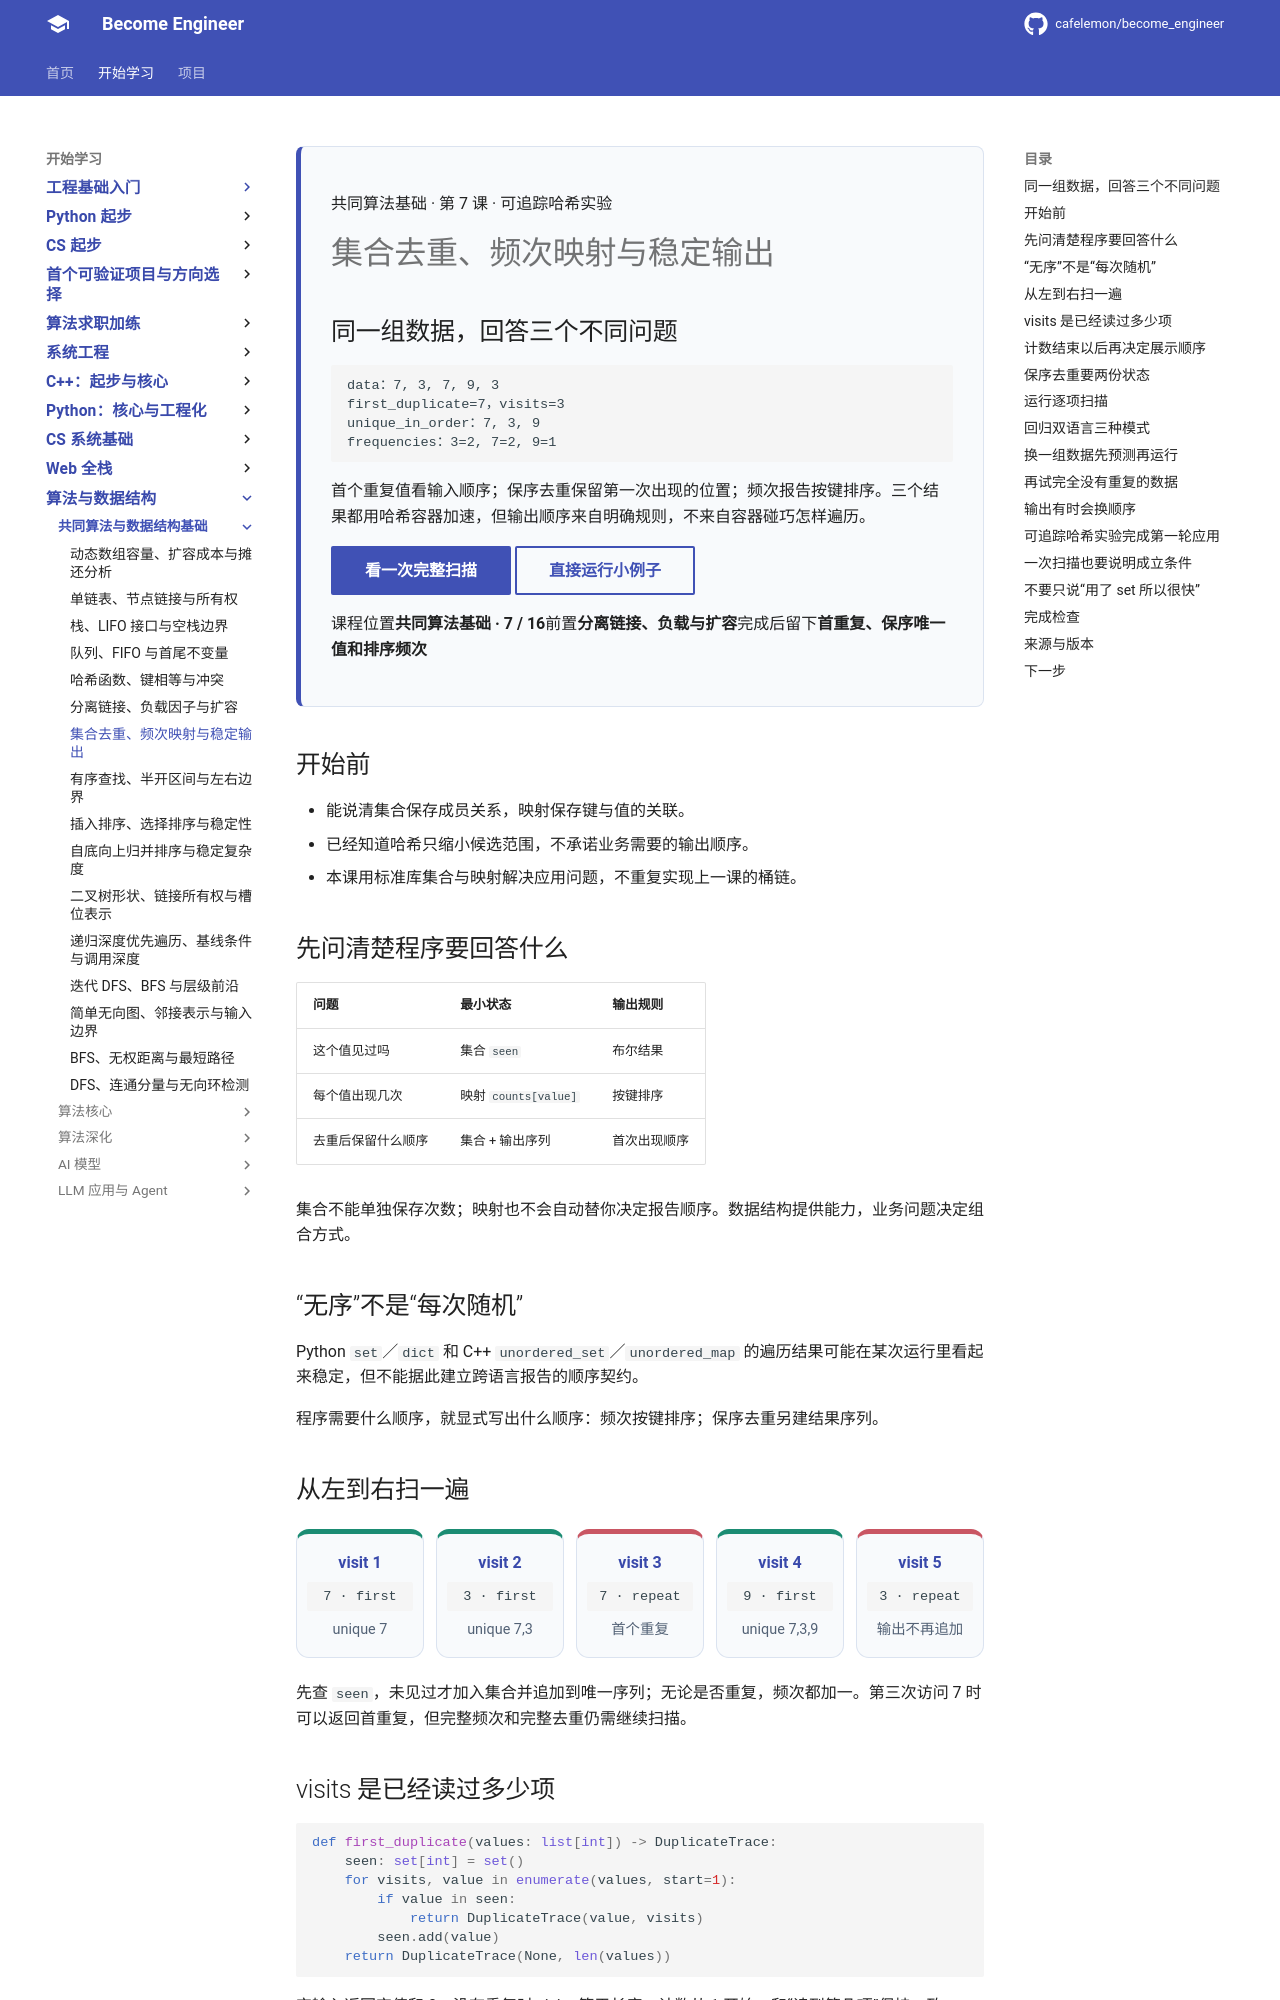

repository: cafelemon/become_engineer · page: learning-paths/cs-core/11-set-frequency-map-deterministic-output/index.html · generator: mkdocs

<div class="be-tutor-mount" data-tutor-lesson="cs-core-11" aria-hidden="true"></div>

<section id="overview-application-output" class="be-page-hero be-lesson-hero" data-learning-context="overview-application-output" data-context-type="overview" markdown="1">

<span class="be-lesson-kicker">共同算法基础 · 第 7 课 · 可追踪哈希实验</span>

# 集合去重、频次映射与稳定输出

## 同一组数据，回答三个不同问题

```text
data：7, 3, 7, 9, 3
first_duplicate=7，visits=3
unique_in_order：7, 3, 9
frequencies：3=2, 7=2, 9=1
```

首个重复值看输入顺序；保序去重保留第一次出现的位置；频次报告按键排序。三个结果都用哈希容器加速，但输出顺序来自明确规则，不来自容器碰巧怎样遍历。

[看一次完整扫描](#example-scan-trace){ .md-button .md-button--primary }
[直接运行小例子](#reproduce-applications-micro){ .md-button }

<div class="be-lesson-facts" markdown="1"><span>课程位置<strong>共同算法基础 · 7 / 16</strong></span><span>前置<strong>分离链接、负载与扩容</strong></span><span>完成后留下<strong>首重复、保序唯一值和排序频次</strong></span></div>

</section>

## 开始前

- 能说清集合保存成员关系，映射保存键与值的关联。
- 已经知道哈希只缩小候选范围，不承诺业务需要的输出顺序。
- 本课用标准库集合与映射解决应用问题，不重复实现上一课的桶链。

<section id="concept-three-questions" data-learning-context="concept-three-questions" data-context-type="concept" markdown="1">

## 先问清楚程序要回答什么

| 问题 | 最小状态 | 输出规则 |
| --- | --- | --- |
| 这个值见过吗 | 集合 `seen` | 布尔结果 |
| 每个值出现几次 | 映射 `counts[value]` | 按键排序 |
| 去重后保留什么顺序 | 集合 + 输出序列 | 首次出现顺序 |

集合不能单独保存次数；映射也不会自动替你决定报告顺序。数据结构提供能力，业务问题决定组合方式。

</section>

<section id="concept-unordered-contract" data-learning-context="concept-unordered-contract" data-context-type="concept" markdown="1">

## “无序”不是“每次随机”

Python `set`／`dict` 和 C++ `unordered_set`／`unordered_map` 的遍历结果可能在某次运行里看起来稳定，但不能据此建立跨语言报告的顺序契约。

程序需要什么顺序，就显式写出什么顺序：频次按键排序；保序去重另建结果序列。

</section>

<section id="example-scan-trace" data-learning-context="example-scan-trace" data-context-type="example" markdown="1">

## 从左到右扫一遍

<div class="be-dedup-trace" role="img" aria-label="依次读取7、3、7、9、3；第三项7和第五项3是重复值，唯一序列保持7、3、9">
  <div><strong>visit 1</strong><code>7 · first</code><span>unique 7</span></div>
  <div><strong>visit 2</strong><code>3 · first</code><span>unique 7,3</span></div>
  <div data-repeat="true"><strong>visit 3</strong><code>7 · repeat</code><span>首个重复</span></div>
  <div><strong>visit 4</strong><code>9 · first</code><span>unique 7,3,9</span></div>
  <div data-repeat="true"><strong>visit 5</strong><code>3 · repeat</code><span>输出不再追加</span></div>
</div>

先查 `seen`，未见过才加入集合并追加到唯一序列；无论是否重复，频次都加一。第三次访问 7 时可以返回首重复，但完整频次和完整去重仍需继续扫描。

</section>

<section id="concept-first-duplicate" data-learning-context="concept-first-duplicate" data-context-type="concept" markdown="1">
